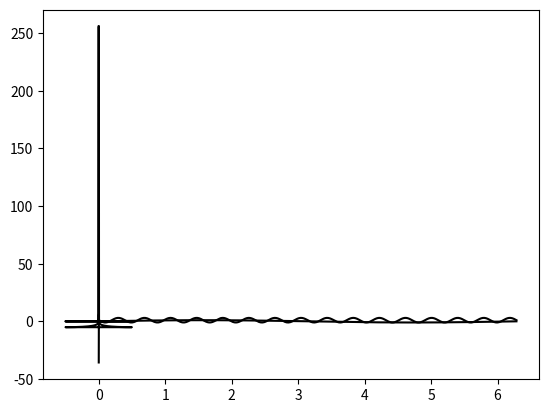

Reproduce this figure in Python.
#Explore the behavior of the Fourier transform. To this end, when working
#with Python, import the following
import numpy as np
import numpy.fft as fft
import matplotlib.pyplot as plt
#Next, create a uni-variate function f (x) to transform, say
n = 512
x = np.linspace(0, 2*np.pi, n)
f = np.sin(x)
# This roduces an array f of type float. To plot this (discrete) function (of
# finite support), you could use
plt.plot(x, f, 'k-')
plt.show()
#Next, compute the (discrete) Fourier transform F (ω) of f (x) by means of
F = fft.fft(f)
# This will produce an array F of type complex. Hence, we you try the fol-
# lowing plotting commands
w = fft.fftfreq(n)
plt.plot(w, F, 'k-')
plt.show()
# you should get a warning message. Therefore, see what happens, if you
# execute
plt.plot(w, np.abs(F), 'k-')
plt.show()
# instead. Also, have a look at the outcome of
plt.plot(w, np.log(np.abs(F)), 'k-')
plt.show()
# Now, generalize the function f (x) as follows: f (x) = o + α · sin(νx + φ). For
# example
offset = 1.
amplitude= 2.
frequency = 16.
phase = np.pi
f = offset + amplitude * np.sin(frequency*x + phase)
###
fprime = fft.ifft(F)
plt.plot(x, f, 'k-')
plt.show()
